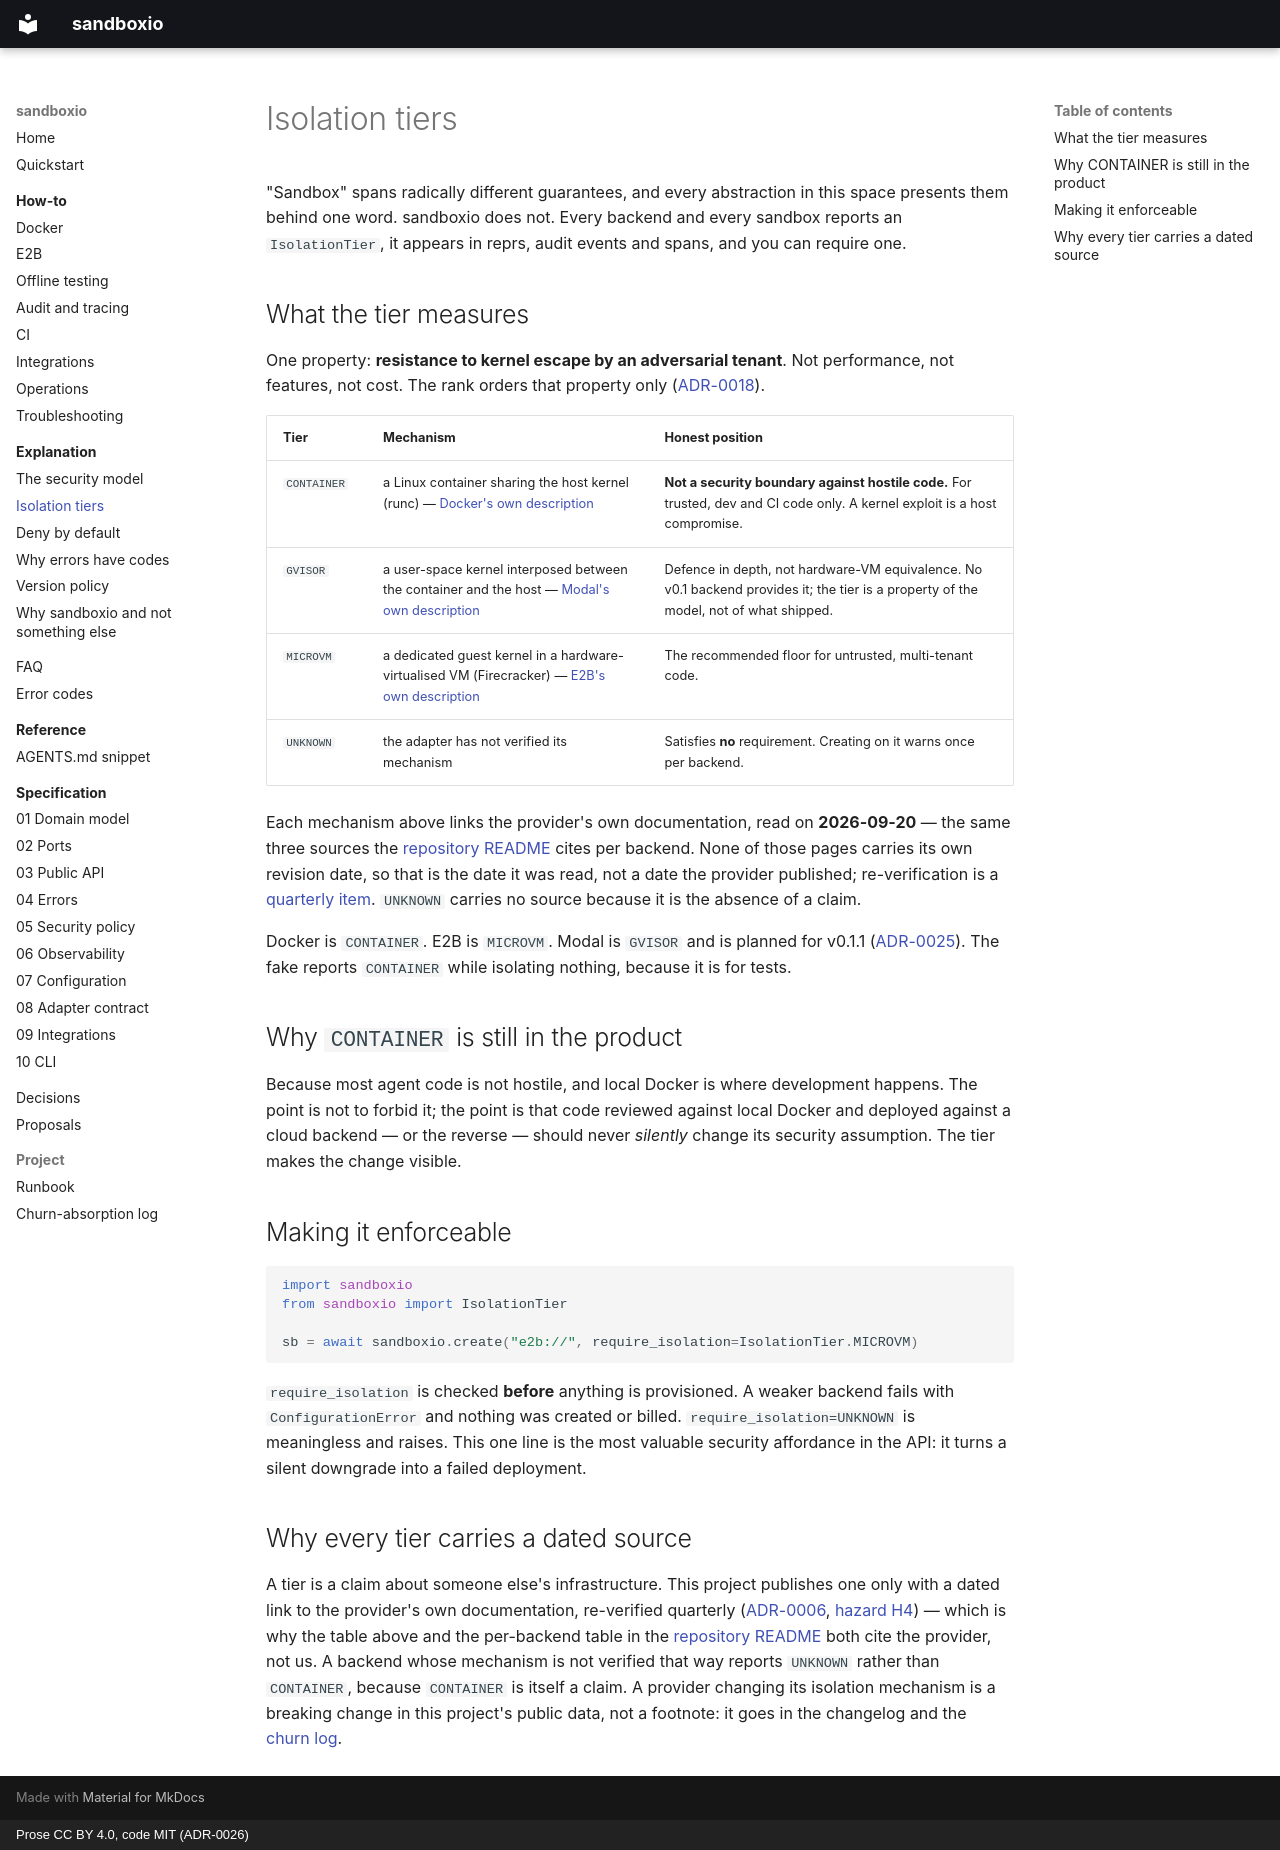

repository: bit-agents/sandboxio · page: explanation/isolation-tiers/index.html · generator: mkdocs · copyright: Prose CC BY 4.0, code MIT (ADR-0026)

# Isolation tiers

"Sandbox" spans radically different guarantees, and every abstraction in this space presents
them behind one word. sandboxio does not. Every backend and every sandbox reports an
`IsolationTier`, it appears in reprs, audit events and spans, and you can require one.

## What the tier measures

One property: **resistance to kernel escape by an adversarial tenant**. Not performance,
not features, not cost. The rank orders that property only
([ADR-0018](../adr/0018-isolation-tier-ordering.md)).

| Tier | Mechanism | Honest position |
|------|-----------|-----------------|
| `CONTAINER` | a Linux container sharing the host kernel (runc) — [Docker's own description](https://docs.docker.com/get-started/docker-concepts/the-basics/what-is-a-container/) | **Not a security boundary against hostile code.** For trusted, dev and CI code only. A kernel exploit is a host compromise. |
| `GVISOR` | a user-space kernel interposed between the container and the host — [Modal's own description](https://modal.com/docs/guide/security) | Defence in depth, not hardware-VM equivalence. No v0.1 backend provides it; the tier is a property of the model, not of what shipped. |
| `MICROVM` | a dedicated guest kernel in a hardware-virtualised VM (Firecracker) — [E2B's own description](https://e2b.dev/security) | The recommended floor for untrusted, multi-tenant code. |
| `UNKNOWN` | the adapter has not verified its mechanism | Satisfies **no** requirement. Creating on it warns once per backend. |

Each mechanism above links the provider's own documentation, read on **2026-09-20** — the
same three sources the [repository README](https://github.com/bit-agents/sandboxio#backends)
cites per backend. None of those pages carries its own revision date, so that is the date it
was read, not a date the provider published; re-verification is a
[quarterly item](../runbook.md#quarterly-review). `UNKNOWN` carries no source because it is
the absence of a claim.

Docker is `CONTAINER`. E2B is `MICROVM`. Modal is `GVISOR` and is planned for v0.1.1
([ADR-0025](../adr/0025-v01-scope-cut.md)). The fake reports `CONTAINER` while isolating
nothing, because it is for tests.

## Why `CONTAINER` is still in the product

Because most agent code is not hostile, and local Docker is where development happens. The
point is not to forbid it; the point is that code reviewed against local Docker and deployed
against a cloud backend — or the reverse — should never *silently* change its security
assumption. The tier makes the change visible.

## Making it enforceable

```python
import sandboxio
from sandboxio import IsolationTier

sb = await sandboxio.create("e2b://", require_isolation=IsolationTier.MICROVM)
```

`require_isolation` is checked **before** anything is provisioned. A weaker backend fails
with `ConfigurationError` and nothing was created or billed. `require_isolation=UNKNOWN` is
meaningless and raises. This one line is the most valuable security affordance in the API:
it turns a silent downgrade into a failed deployment.

## Why every tier carries a dated source

A tier is a claim about someone else's infrastructure. This project publishes one only with
a dated link to the provider's own documentation, re-verified quarterly
([ADR-0006](../adr/0006-isolation-tiers-first-class.md),
[hazard H4](../hazards.md#h4--isolation-claims-we-cannot-defend)) — which is why the table
above and the per-backend table in the
[repository README](https://github.com/bit-agents/sandboxio#backends) both cite the
provider, not us. A backend whose mechanism is not verified that way reports `UNKNOWN`
rather than `CONTAINER`, because `CONTAINER` is itself a claim. A provider changing its
isolation mechanism is a breaking change in this project's public data, not a footnote: it
goes in the changelog and the [churn log](../churn-log.md).
